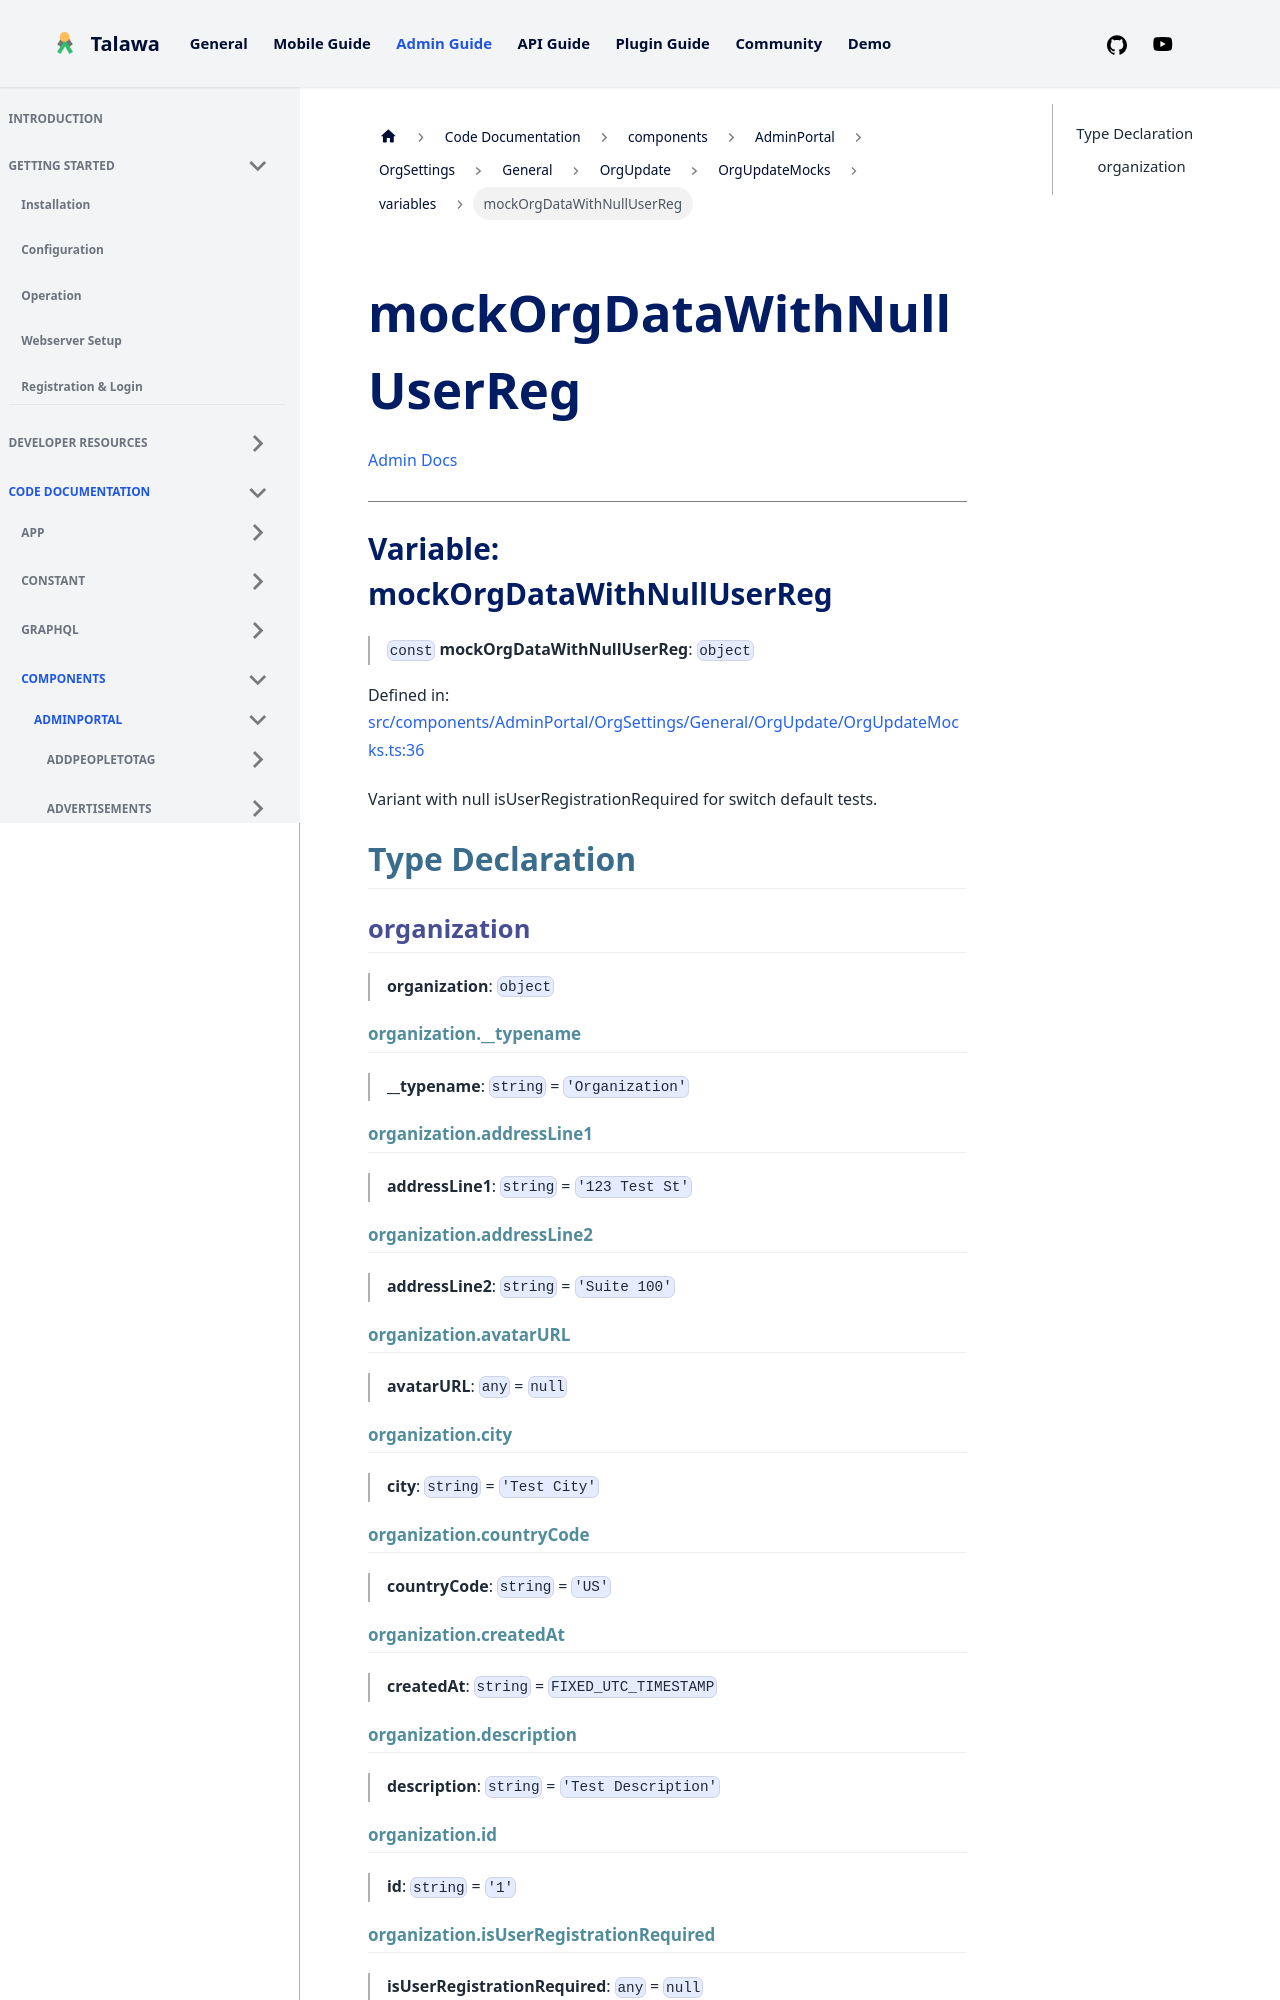

repository: PalisadoesFoundation/talawa-admin · page: docs/auto-docs/components/AdminPortal/OrgSettings/General/OrgUpdate/OrgUpdateMocks/variables/mockOrgDataWithNullUserReg/index.html · generator: docusaurus

[Admin Docs](/)

***

# Variable: mockOrgDataWithNullUserReg

> `const` **mockOrgDataWithNullUserReg**: `object`

Defined in: [src/components/AdminPortal/OrgSettings/General/OrgUpdate/OrgUpdateMocks.ts:36](https://github.com/PalisadoesFoundation/talawa-admin/blob/main/src/components/AdminPortal/OrgSettings/General/OrgUpdate/OrgUpdateMocks.ts#L36)

Variant with null isUserRegistrationRequired for switch default tests.

## Type Declaration

### organization

> **organization**: `object`

#### organization.\_\_typename

> **\_\_typename**: `string` = `'Organization'`

#### organization.addressLine1

> **addressLine1**: `string` = `'123 Test St'`

#### organization.addressLine2

> **addressLine2**: `string` = `'Suite 100'`

#### organization.avatarURL

> **avatarURL**: `any` = `null`

#### organization.city

> **city**: `string` = `'Test City'`

#### organization.countryCode

> **countryCode**: `string` = `'US'`
